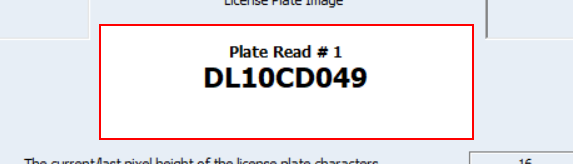
Task: Created the script for CDFS 
Workflow: VerifyPlateOnRunTime

Step 1 [try]: find in window 'Vigilant Fixed LPR                       CDFAdmin' (dspcontrolcenter.exe)
